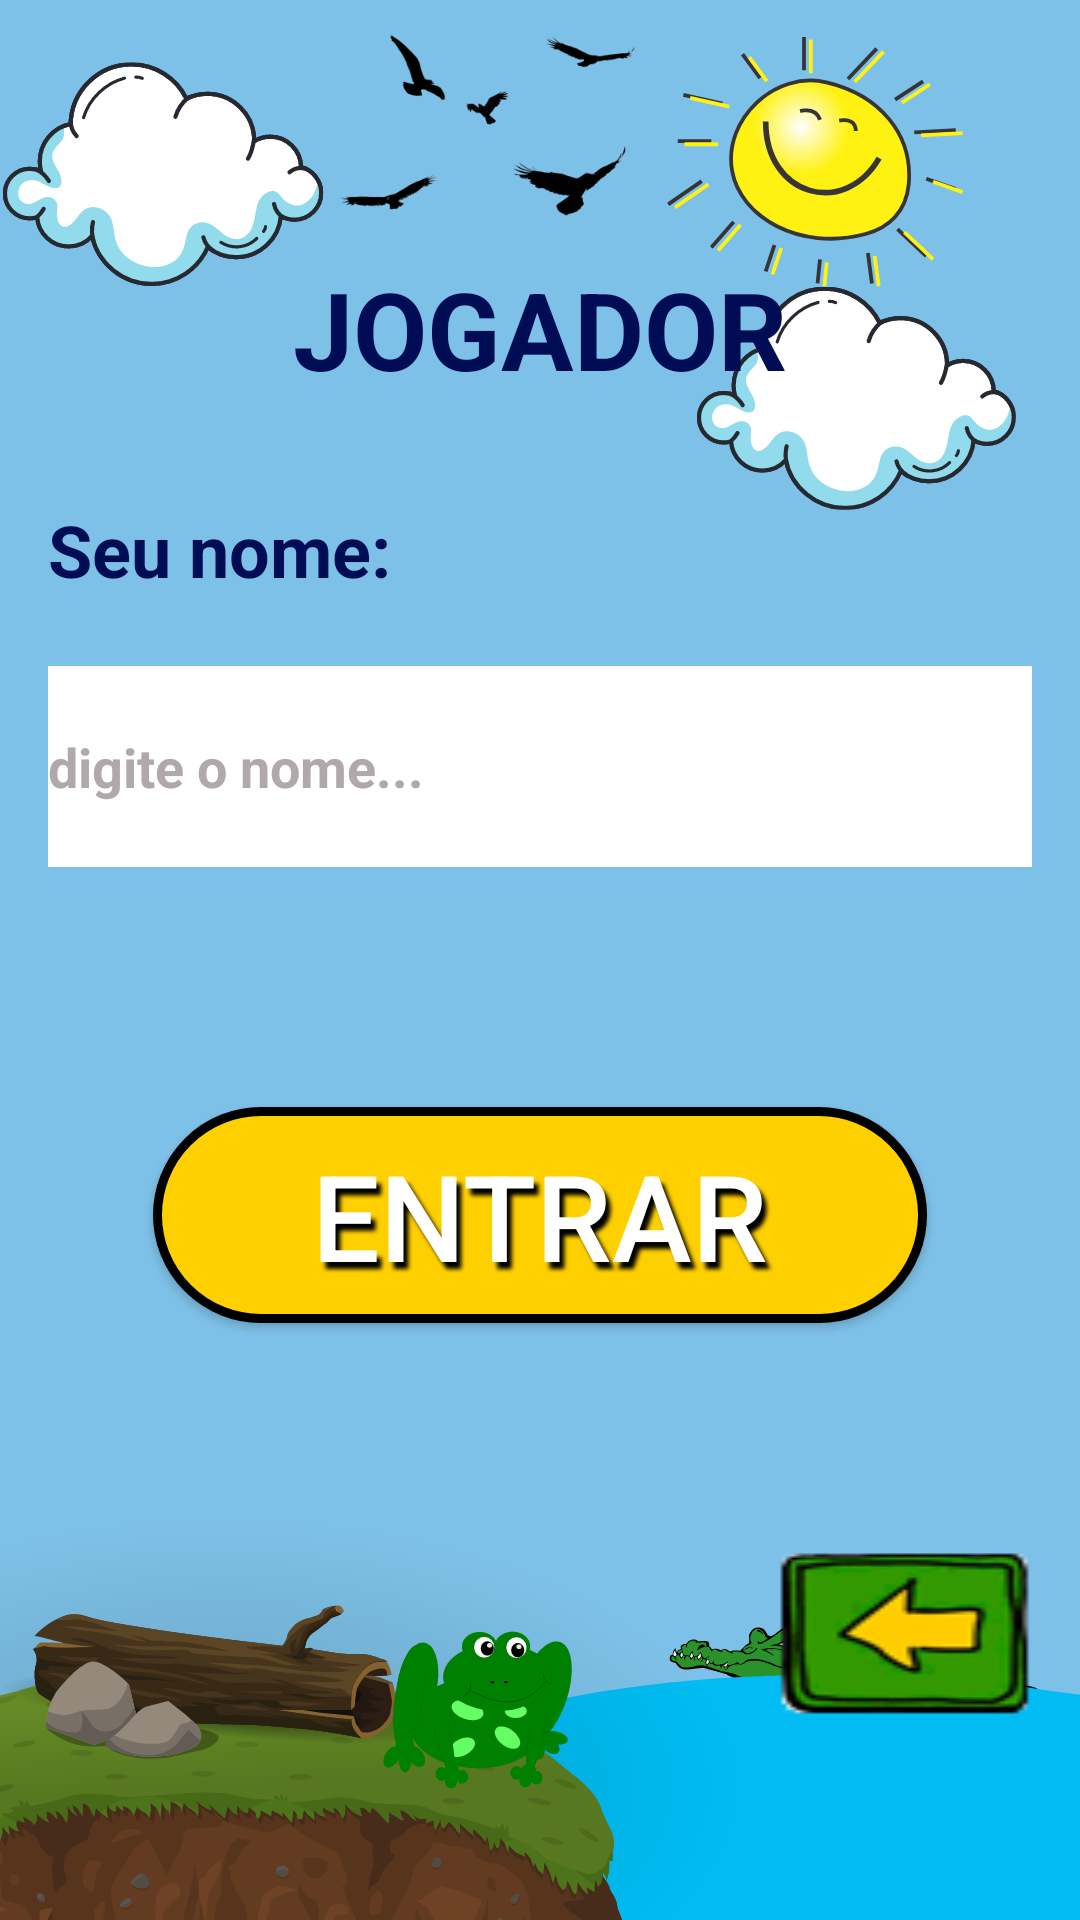

Produce the Android XML layout that renders to this screen, including the resource entries it uses.
<!-- AndroidManifest.xml: application theme Theme.BILUBILU -->
<!-- res/layout/activity_jogador.xml -->
<?xml version="1.0" encoding="utf-8"?>
<ScrollView xmlns:android="http://schemas.android.com/apk/res/android"
    xmlns:app="http://schemas.android.com/apk/res-auto"
    xmlns:tools="http://schemas.android.com/tools"
    android:layout_width="match_parent"
    android:layout_height="match_parent"
    android:fillViewport="true">

<androidx.constraintlayout.widget.ConstraintLayout
    android:layout_width="match_parent"
    android:layout_height="match_parent"
    android:background="#E696FA2C">

    <ImageView
        android:id="@+id/imageView6"
        android:layout_width="0dp"
        android:layout_height="0dp"
        android:scaleType="centerCrop"
        app:layout_constraintBottom_toBottomOf="parent"
        app:layout_constraintEnd_toEndOf="parent"
        app:layout_constraintStart_toStartOf="parent"
        app:layout_constraintTop_toTopOf="parent"
        app:srcCompat="@drawable/fundo3" />

    <TextView
        android:id="@+id/txtJogador"
        android:layout_width="0dp"
        android:layout_height="59dp"
        android:layout_marginStart="16dp"
        android:layout_marginLeft="16dp"
        android:layout_marginTop="80dp"
        android:layout_marginEnd="16dp"
        android:layout_marginRight="16dp"
        android:gravity="center"
        android:text="@string/jogador"
        android:textColor="#000C53"
        android:textSize="36sp"
        android:textStyle="bold"
        app:layout_constraintEnd_toEndOf="parent"
        app:layout_constraintHorizontal_bias="0.511"
        app:layout_constraintStart_toStartOf="parent"
        app:layout_constraintTop_toTopOf="parent" />

    <TextView
        android:id="@+id/txt_Nome"
        android:layout_width="223dp"
        android:layout_height="35dp"
        android:layout_marginStart="16dp"
        android:layout_marginLeft="16dp"
        android:layout_marginTop="28dp"
        android:text="@string/seu_nome"
        android:textColor="#000C53"
        android:textSize="24sp"
        android:textStyle="bold"
        app:layout_constraintEnd_toEndOf="parent"
        app:layout_constraintHorizontal_bias="0.0"
        app:layout_constraintStart_toStartOf="parent"
        app:layout_constraintTop_toBottomOf="@+id/txtJogador" />

    <EditText
        android:id="@+id/edNome"
        android:layout_width="0dp"
        android:layout_height="67dp"
        android:layout_marginStart="16dp"
        android:layout_marginLeft="16dp"
        android:layout_marginTop="20dp"
        android:layout_marginEnd="16dp"
        android:layout_marginRight="16dp"
        android:background="#FFFFFF"
        android:ems="10"
        android:hint="@string/digite_o_nome"
        android:inputType="textPersonName"
        android:textColor="#000A45"
        android:textColorHint="#B1A9A9"
        android:textStyle="bold"
        app:layout_constraintEnd_toEndOf="parent"
        app:layout_constraintHorizontal_bias="0.0"
        app:layout_constraintStart_toStartOf="parent"
        app:layout_constraintTop_toBottomOf="@+id/txt_Nome" />

    <Button
        android:id="@+id/btnEntrar6"
        android:layout_width="258dp"
        android:layout_height="72dp"
        android:layout_marginTop="80dp"
        android:shadowColor="#000000"
        android:shadowDx="5"
        android:shadowDy="7"
        android:shadowRadius="3"
        android:text="@string/entrar"
        android:textColor="#FFFFFF"
        android:textSize="40sp"
        android:background="@drawable/entrar00"
        app:layout_constraintEnd_toEndOf="parent"
        app:layout_constraintStart_toStartOf="parent"
        app:layout_constraintTop_toBottomOf="@+id/edNome"
        tools:visibility="visible" />

    <Button
        android:id="@+id/btnVoltar6"
        android:layout_width="wrap_content"
        android:layout_height="wrap_content"
        android:layout_marginTop="76dp"
        android:layout_marginEnd="16dp"
        android:layout_marginRight="16dp"
        android:background="@drawable/voltar"
        app:layout_constraintEnd_toEndOf="parent"
        app:layout_constraintTop_toBottomOf="@+id/btnEntrar6" />


</androidx.constraintlayout.widget.ConstraintLayout>
</ScrollView>
<!-- resources referenced by this layout -->
<resources>
  <!-- drawable entrar00 (drawable) -->
  <?xml version="1.0" encoding="utf-8"?>
  <selector xmlns:android="http://schemas.android.com/apk/res/android">
      <item android:state_pressed="true"
      android:drawable="@drawable/entrar01"/>
      <item android:drawable="@drawable/entrar"/>
  </selector>
  <!-- drawable fundo3: png bitmap (drawable, 204960 bytes) -->
  <!-- drawable voltar (drawable) -->
  <?xml version="1.0" encoding="utf-8"?>
  <selector xmlns:android="http://schemas.android.com/apk/res/android" >
      <item
          android:state_pressed="true"
          android:drawable="@drawable/botao_voltar_1"/>
      <item android:drawable="@drawable/botao_voltar"/>
  </selector>
  <string name="digite_o_nome">digite o nome...</string>
  <string name="entrar">ENTRAR</string>
  <string name="jogador">JOGADOR</string>
  <string name="seu_nome">Seu nome:</string>
  <style name="Theme.BILUBILU" parent="Theme.MaterialComponents.DayNight.NoActionBar.Bridge">
  
          
          <item name="colorPrimary">@color/purple_500</item>
          <item name="colorPrimaryVariant">@color/purple_700</item>
          <item name="colorOnPrimary">@color/white</item>
          
          <item name="colorSecondary">@color/teal_200</item>
          <item name="colorSecondaryVariant">@color/teal_700</item>
          <item name="colorOnSecondary">@color/black</item>
          
          <item name="android:statusBarColor" tools:targetApi="l">?attr/colorPrimaryVariant</item>
          
      </style>
  <!-- drawable entrar01 (drawable) -->
  <?xml version="1.0" encoding="utf-8"?>
  <shape xmlns:android="http://schemas.android.com/apk/res/android" android:shape="rectangle" >
      <corners
          android:radius="100dp"
          />
      <solid
          android:color="#A58701"
          />
      <padding
          android:left="0dp"
          android:top="0dp"
          android:right="0dp"
          android:bottom="0dp"
          />
      <size
          android:width="238dp"
          android:height="60dp"
          />
      <stroke
          android:width="3dp"
          android:color="#000000"
          />
  </shape>
  <!-- drawable entrar (drawable) -->
  <?xml version="1.0" encoding="utf-8"?>
  <shape xmlns:android="http://schemas.android.com/apk/res/android" android:shape="rectangle" >
      <corners
          android:radius="100dp"
          />
      <solid
          android:color="#FFD000"
          />
      <padding
          android:left="0dp"
          android:top="0dp"
          android:right="0dp"
          android:bottom="0dp"
          />
      <size
          android:width="238dp"
          android:height="60dp"
          />
      <stroke
          android:width="3dp"
          android:color="#000000"
          />
  </shape>
  <!-- drawable botao_voltar_1: png bitmap (drawable, 2753 bytes) -->
  <!-- drawable botao_voltar: png bitmap (drawable, 4450 bytes) -->
  <color name="purple_500">#FF6200EE</color>
  <color name="purple_700">#FF3700B3</color>
  <color name="white">#FFFFFFFF</color>
  <color name="teal_200">#FF03DAC5</color>
  <color name="teal_700">#FF018786</color>
  <color name="black">#FF000000</color>
</resources>
